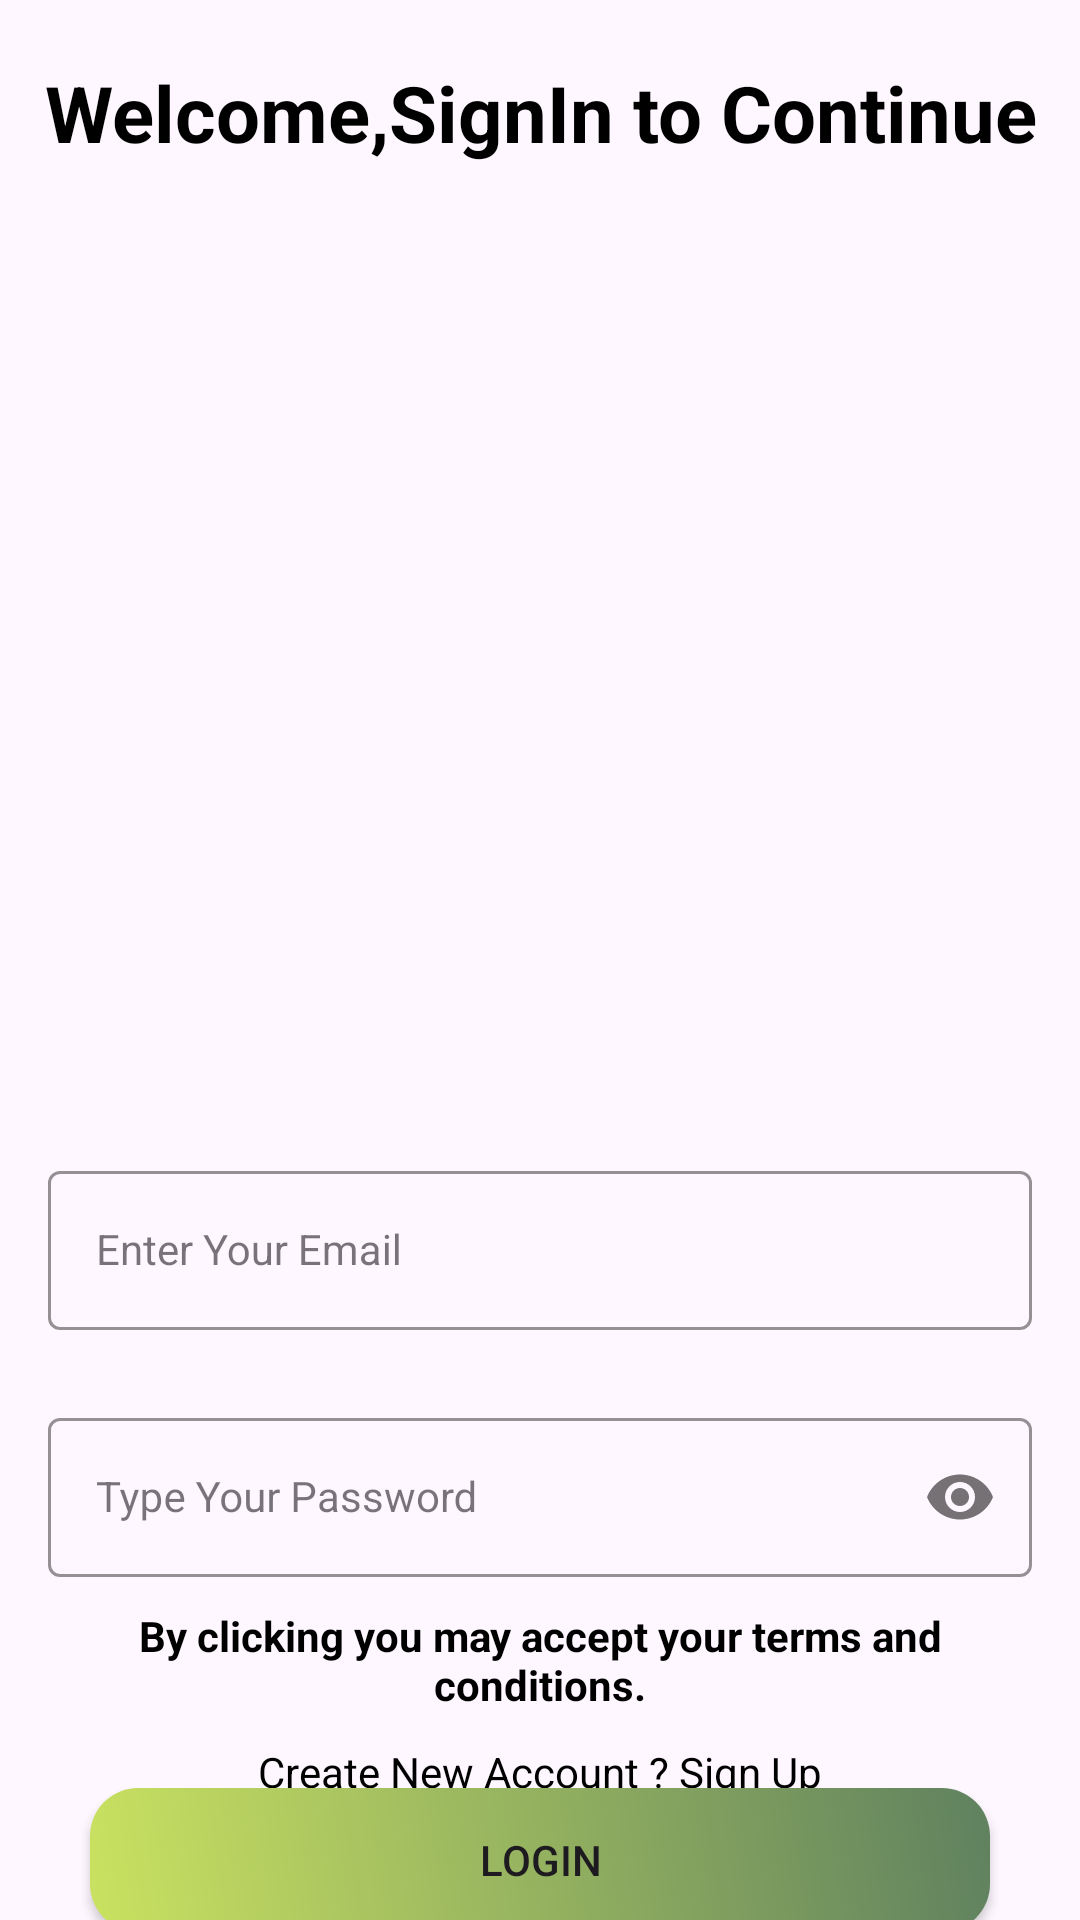

This screen was rendered from an Android layout file. Write that file and the resources it references.
<!-- AndroidManifest.xml: application theme Theme.WomenSafetyApp -->
<!-- res/layout/activity_auth.xml -->
<?xml version="1.0" encoding="utf-8"?>

<androidx.constraintlayout.widget.ConstraintLayout xmlns:android="http://schemas.android.com/apk/res/android"
    xmlns:app="http://schemas.android.com/apk/res-auto"
    xmlns:tools="http://schemas.android.com/tools"
    android:id="@+id/main"
    android:layout_width="match_parent"
    android:layout_height="match_parent"
    tools:context=".AuthActivity">

    <TextView
        android:id="@+id/title"
        android:layout_width="match_parent"
        android:layout_height="wrap_content"
        android:layout_marginHorizontal="10dp"
        android:layout_marginVertical="20dp"
        android:text="Welcome,SignIn to Continue"
        android:textAlignment="center"
        android:textColor="@color/black"
        android:textSize="26sp"
        android:textStyle="bold"
        app:layout_constraintEnd_toEndOf="parent"
        app:layout_constraintStart_toStartOf="parent"
        app:layout_constraintTop_toTopOf="parent" />


    <ImageView
        android:id="@+id/imageView2"
        android:layout_width="wrap_content"
        android:layout_height="300dp"
        app:layout_constraintEnd_toEndOf="parent"
        app:layout_constraintStart_toStartOf="parent"
        app:layout_constraintTop_toBottomOf="@id/title"
        app:srcCompat="@drawable/media" />


    <com.google.android.material.textfield.TextInputLayout
        android:id="@+id/emailLayout"
        style="@style/LoginTextInputOuterFieldStyle"
        android:layout_width="match_parent"
        android:layout_height="wrap_content"
        android:layout_marginHorizontal="16dp"
        app:boxStrokeColor="@color/black"
        app:hintTextColor="@color/black"
        android:layout_marginTop="30dp"
        app:layout_constraintEnd_toEndOf="parent"
        app:layout_constraintStart_toStartOf="parent"
        app:layout_constraintTop_toBottomOf="@id/imageView2">

        <com.google.android.material.textfield.TextInputEditText
            android:id="@+id/emailEt"
            style="@style/LoginTextInputInnerFieldStyle"
            android:layout_width="match_parent"
            android:layout_height="wrap_content"
            android:hint="Enter Your Email"
            android:inputType="textEmailAddress" />

    </com.google.android.material.textfield.TextInputLayout>

    <com.google.android.material.textfield.TextInputLayout
        android:id="@+id/passwordLayout"
        style="@style/LoginTextInputOuterFieldStyle"
        android:layout_width="match_parent"
        android:layout_height="wrap_content"
        android:layout_marginHorizontal="16dp"
        android:layout_marginTop="24dp"
        app:boxStrokeColor="@color/black"
        app:hintTextColor="@color/black"
        app:layout_constraintEnd_toEndOf="parent"
        app:layout_constraintHorizontal_bias="0.5"
        app:layout_constraintStart_toStartOf="parent"
        app:layout_constraintTop_toBottomOf="@id/emailLayout"
        app:passwordToggleEnabled="true">

        <com.google.android.material.textfield.TextInputEditText
            android:id="@+id/passET"
            style="@style/LoginTextInputInnerFieldStyle"
            android:layout_width="match_parent"
            android:layout_height="wrap_content"
            android:hint="Type Your Password"
            android:inputType="textPassword" />
    </com.google.android.material.textfield.TextInputLayout>




    <TextView
        android:id="@+id/cont"
        android:layout_width="match_parent"
        android:layout_height="wrap_content"
        android:layout_marginHorizontal="10dp"
        android:text="By clicking you may accept your terms and conditions."
        android:textAlignment="center"
        android:textColor="@color/black"
        android:textSize="14sp"
        android:textStyle="bold"
        android:layout_marginTop="10dp"
        app:layout_constraintEnd_toEndOf="parent"
        app:layout_constraintStart_toStartOf="parent"
        app:layout_constraintTop_toBottomOf="@id/passwordLayout" />

    <TextView
        android:id="@+id/signUpText"
        android:layout_width="wrap_content"
        android:layout_height="wrap_content"
        android:text="Create New Account ? Sign Up"
        android:textColor="@color/black"
        android:layout_margin="10dp"
        android:layout_marginTop="20dp"
        app:layout_constraintEnd_toEndOf="parent"
        app:layout_constraintStart_toStartOf="parent"
        app:layout_constraintTop_toBottomOf="@+id/cont"
        />

    <androidx.appcompat.widget.AppCompatButton
        android:layout_width="match_parent"
        android:layout_height="wrap_content"
        android:id="@+id/signInButton"
        android:background="@drawable/coustom_button"
        android:padding="10dp"
        android:layout_marginHorizontal="30dp"
        android:layout_marginVertical="10dp"
        android:text="Login"
        app:layout_constraintEnd_toEndOf="parent"
        app:layout_constraintStart_toStartOf="parent"
        app:layout_constraintTop_toBottomOf="@id/signUpText"
        app:layout_constraintBottom_toBottomOf="parent"/>

    <TextView
        android:id="@+id/forgotPassText"
        android:layout_width="wrap_content"
        android:layout_height="wrap_content"
        android:text="Forgot Password?"
        android:textColor="@color/black"
        android:layout_margin="10dp"
        app:layout_constraintBottom_toBottomOf="parent"
        app:layout_constraintEnd_toEndOf="parent"
        app:layout_constraintHorizontal_bias="0.497"
        app:layout_constraintStart_toStartOf="parent"
        app:layout_constraintTop_toBottomOf="@+id/signInButton"
        app:layout_constraintVertical_bias="0.288" />










</androidx.constraintlayout.widget.ConstraintLayout>
<!-- resources referenced by this layout -->
<resources>
  <!-- drawable coustom_button (drawable) -->
  <?xml version="1.0" encoding="utf-8"?>
  
  <shape xmlns:android="http://schemas.android.com/apk/res/android">
      <gradient
          android:startColor="#CAE260"
      android:endColor="#5F815F"
      android:angle="45" />
  
  
      <corners android:radius="16dp" />
  </shape>
  <style name="LoginTextInputInnerFieldStyle" parent="Widget.MaterialComponents.TextInputLayout.OutlinedBox">
          <item name="android:layout_width">match_parent</item>
          <item name="android:layout_height">wrap_content</item>
          <item name="android:textColor">@color/black</item>
          <item name="android:textColorHint">@color/black</item>
          <item name="android:maxLines">1</item>
          <item name="android:textSize">14sp</item>
          <item name="android:singleLine">true</item>
      </style>
  <style name="LoginTextInputOuterFieldStyle" parent="Widget.MaterialComponents.TextInputLayout.OutlinedBox">
          <item name="android:layout_width">match_parent</item>
          <item name="android:layout_height">wrap_content</item>
          <item name="android:layout_marginTop">15dp</item>
          <item name="android:layout_marginBottom">15dp</item>
      </style>
  <style name="Theme.WomenSafetyApp" parent="Base.Theme.WomenSafetyApp" />
  <style name="Base.Theme.WomenSafetyApp" parent="Theme.Material3.DayNight.NoActionBar">
          
          
      </style>
  <!-- not gathered from this repository: default colours our renderer supplied (Android Studio template values) -->
  <color name="black">#FF000000</color>
</resources>
